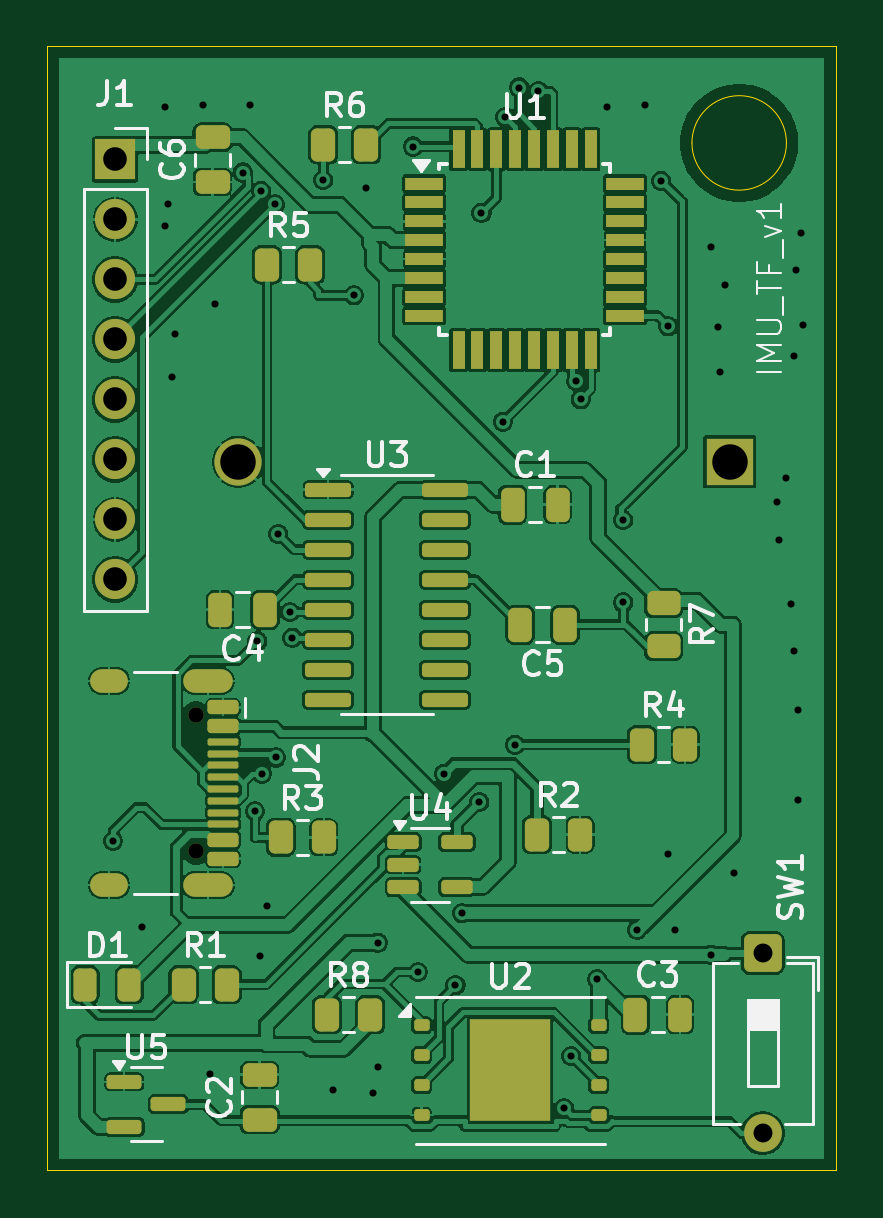
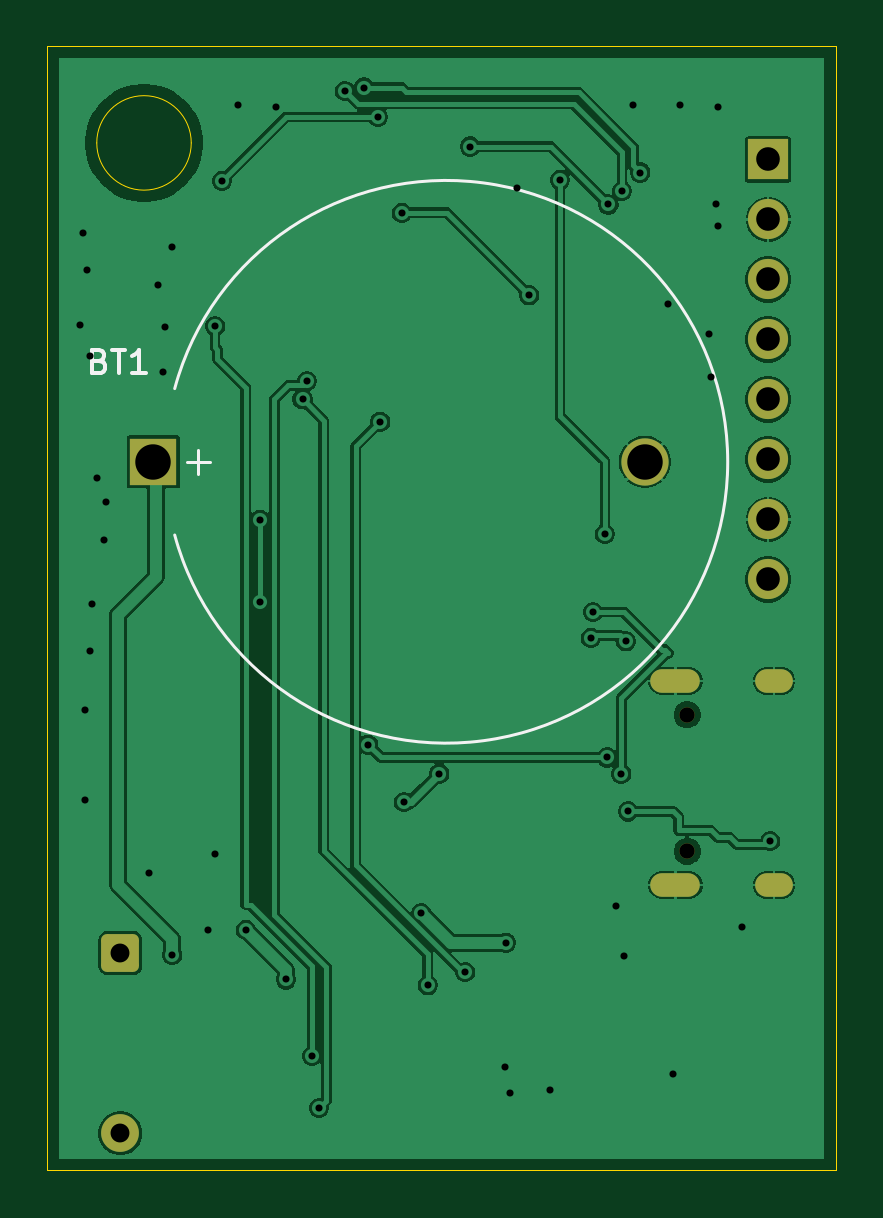
Circuit board: 11 layer files. Board 33.4 x 47.6 mm.
- bottom_copper: 05_pcb-B_Cu.gbr (80481 bytes)
- bottom_mask: 05_pcb-B_Mask.gbr (1884 bytes)
- paste: 05_pcb-B_Paste.gbr (449 bytes)
- bottom_silk: 05_pcb-B_Silkscreen.gbr (1949 bytes)
- outline: 05_pcb-Edge_Cuts.gbr (757 bytes)
- top_copper: 05_pcb-F_Cu.gbr (206994 bytes)
- top_mask: 05_pcb-F_Mask.gbr (6534 bytes)
- paste: 05_pcb-F_Paste.gbr (5811 bytes)
- top_silk: 05_pcb-F_Silkscreen.gbr (33204 bytes)
- drill: 05_pcb-NPTH.drl (367 bytes)
- drill: 05_pcb-PTH.drl (2000 bytes)

=== bottom_copper: 05_pcb-B_Cu.gbr (80481 bytes, source omitted) ===
=== bottom_mask: 05_pcb-B_Mask.gbr (1884 bytes, source withheld) ===
=== paste: 05_pcb-B_Paste.gbr ===
%TF.GenerationSoftware,KiCad,Pcbnew,9.0.7*%
%TF.CreationDate,2026-04-17T14:46:00+02:00*%
%TF.ProjectId,05_pcb,30355f70-6362-42e6-9b69-6361645f7063,rev?*%
%TF.SameCoordinates,Original*%
%TF.FileFunction,Paste,Bot*%
%TF.FilePolarity,Positive*%
%FSLAX46Y46*%
G04 Gerber Fmt 4.6, Leading zero omitted, Abs format (unit mm)*
G04 Created by KiCad (PCBNEW 9.0.7) date 2026-04-17 14:46:00*
%MOMM*%
%LPD*%
G01*
G04 APERTURE LIST*
G04 APERTURE END LIST*
M02*

=== bottom_silk: 05_pcb-B_Silkscreen.gbr ===
%TF.GenerationSoftware,KiCad,Pcbnew,9.0.7*%
%TF.CreationDate,2026-04-17T14:46:00+02:00*%
%TF.ProjectId,05_pcb,30355f70-6362-42e6-9b69-6361645f7063,rev?*%
%TF.SameCoordinates,Original*%
%TF.FileFunction,Legend,Bot*%
%TF.FilePolarity,Positive*%
%FSLAX46Y46*%
G04 Gerber Fmt 4.6, Leading zero omitted, Abs format (unit mm)*
G04 Created by KiCad (PCBNEW 9.0.7) date 2026-04-17 14:46:00*
%MOMM*%
%LPD*%
G01*
G04 APERTURE LIST*
%ADD10C,0.150000*%
%ADD11C,0.120000*%
G04 APERTURE END LIST*
D10*
X157485714Y-86731009D02*
X157342857Y-86778628D01*
X157342857Y-86778628D02*
X157295238Y-86826247D01*
X157295238Y-86826247D02*
X157247619Y-86921485D01*
X157247619Y-86921485D02*
X157247619Y-87064342D01*
X157247619Y-87064342D02*
X157295238Y-87159580D01*
X157295238Y-87159580D02*
X157342857Y-87207200D01*
X157342857Y-87207200D02*
X157438095Y-87254819D01*
X157438095Y-87254819D02*
X157819047Y-87254819D01*
X157819047Y-87254819D02*
X157819047Y-86254819D01*
X157819047Y-86254819D02*
X157485714Y-86254819D01*
X157485714Y-86254819D02*
X157390476Y-86302438D01*
X157390476Y-86302438D02*
X157342857Y-86350057D01*
X157342857Y-86350057D02*
X157295238Y-86445295D01*
X157295238Y-86445295D02*
X157295238Y-86540533D01*
X157295238Y-86540533D02*
X157342857Y-86635771D01*
X157342857Y-86635771D02*
X157390476Y-86683390D01*
X157390476Y-86683390D02*
X157485714Y-86731009D01*
X157485714Y-86731009D02*
X157819047Y-86731009D01*
X156961904Y-86254819D02*
X156390476Y-86254819D01*
X156676190Y-87254819D02*
X156676190Y-86254819D01*
X155533333Y-87254819D02*
X156104761Y-87254819D01*
X155819047Y-87254819D02*
X155819047Y-86254819D01*
X155819047Y-86254819D02*
X155914285Y-86397676D01*
X155914285Y-86397676D02*
X156009523Y-86492914D01*
X156009523Y-86492914D02*
X156104761Y-86540533D01*
D11*
%TO.C,BT1*%
X153300000Y-90500000D02*
X153300000Y-91500000D01*
X153800000Y-91000000D02*
X152800000Y-91000000D01*
X154299999Y-94100000D02*
G75*
G02*
X154299999Y-87900000I-11499999J3100000D01*
G01*
%TD*%
M02*

=== outline: 05_pcb-Edge_Cuts.gbr ===
%TF.GenerationSoftware,KiCad,Pcbnew,9.0.7*%
%TF.CreationDate,2026-04-17T14:46:00+02:00*%
%TF.ProjectId,05_pcb,30355f70-6362-42e6-9b69-6361645f7063,rev?*%
%TF.SameCoordinates,Original*%
%TF.FileFunction,Profile,NP*%
%FSLAX46Y46*%
G04 Gerber Fmt 4.6, Leading zero omitted, Abs format (unit mm)*
G04 Created by KiCad (PCBNEW 9.0.7) date 2026-04-17 14:46:00*
%MOMM*%
%LPD*%
G01*
G04 APERTURE LIST*
%TA.AperFunction,Profile*%
%ADD10C,0.050000*%
%TD*%
G04 APERTURE END LIST*
D10*
X157600000Y-77500000D02*
G75*
G02*
X153600000Y-77500000I-2000000J0D01*
G01*
X153600000Y-77500000D02*
G75*
G02*
X157600000Y-77500000I2000000J0D01*
G01*
X126300000Y-73400000D02*
X159700000Y-73400000D01*
X159700000Y-121000000D01*
X126300000Y-121000000D01*
X126300000Y-73400000D01*
M02*

=== top_copper: 05_pcb-F_Cu.gbr (206994 bytes, source omitted) ===
=== top_mask: 05_pcb-F_Mask.gbr (6534 bytes, source omitted) ===
=== paste: 05_pcb-F_Paste.gbr ===
%TF.GenerationSoftware,KiCad,Pcbnew,9.0.7*%
%TF.CreationDate,2026-04-17T14:46:00+02:00*%
%TF.ProjectId,05_pcb,30355f70-6362-42e6-9b69-6361645f7063,rev?*%
%TF.SameCoordinates,Original*%
%TF.FileFunction,Paste,Top*%
%TF.FilePolarity,Positive*%
%FSLAX46Y46*%
G04 Gerber Fmt 4.6, Leading zero omitted, Abs format (unit mm)*
G04 Created by KiCad (PCBNEW 9.0.7) date 2026-04-17 14:46:00*
%MOMM*%
%LPD*%
G01*
G04 APERTURE LIST*
G04 Aperture macros list*
%AMRoundRect*
0 Rectangle with rounded corners*
0 $1 Rounding radius*
0 $2 $3 $4 $5 $6 $7 $8 $9 X,Y pos of 4 corners*
0 Add a 4 corners polygon primitive as box body*
4,1,4,$2,$3,$4,$5,$6,$7,$8,$9,$2,$3,0*
0 Add four circle primitives for the rounded corners*
1,1,$1+$1,$2,$3*
1,1,$1+$1,$4,$5*
1,1,$1+$1,$6,$7*
1,1,$1+$1,$8,$9*
0 Add four rect primitives between the rounded corners*
20,1,$1+$1,$2,$3,$4,$5,0*
20,1,$1+$1,$4,$5,$6,$7,0*
20,1,$1+$1,$6,$7,$8,$9,0*
20,1,$1+$1,$8,$9,$2,$3,0*%
G04 Aperture macros list end*
%ADD10RoundRect,0.150000X-0.500000X0.150000X-0.500000X-0.150000X0.500000X-0.150000X0.500000X0.150000X0*%
%ADD11RoundRect,0.075000X-0.575000X0.075000X-0.575000X-0.075000X0.575000X-0.075000X0.575000X0.075000X0*%
%ADD12RoundRect,0.125000X-0.200000X-0.125000X0.200000X-0.125000X0.200000X0.125000X-0.200000X0.125000X0*%
%ADD13RoundRect,0.250000X-0.435000X-0.615000X0.435000X-0.615000X0.435000X0.615000X-0.435000X0.615000X0*%
%ADD14RoundRect,0.250000X0.475000X-0.250000X0.475000X0.250000X-0.475000X0.250000X-0.475000X-0.250000X0*%
%ADD15RoundRect,0.250000X-0.262500X-0.450000X0.262500X-0.450000X0.262500X0.450000X-0.262500X0.450000X0*%
%ADD16RoundRect,0.250000X-0.250000X-0.475000X0.250000X-0.475000X0.250000X0.475000X-0.250000X0.475000X0*%
%ADD17R,1.600000X0.550000*%
%ADD18R,0.550000X1.600000*%
%ADD19RoundRect,0.250000X0.250000X0.475000X-0.250000X0.475000X-0.250000X-0.475000X0.250000X-0.475000X0*%
%ADD20RoundRect,0.150000X-0.825000X-0.150000X0.825000X-0.150000X0.825000X0.150000X-0.825000X0.150000X0*%
%ADD21RoundRect,0.250000X-0.450000X0.262500X-0.450000X-0.262500X0.450000X-0.262500X0.450000X0.262500X0*%
%ADD22RoundRect,0.150000X-0.512500X-0.150000X0.512500X-0.150000X0.512500X0.150000X-0.512500X0.150000X0*%
%ADD23RoundRect,0.150000X-0.587500X-0.150000X0.587500X-0.150000X0.587500X0.150000X-0.587500X0.150000X0*%
%ADD24RoundRect,0.243750X-0.243750X-0.456250X0.243750X-0.456250X0.243750X0.456250X-0.243750X0.456250X0*%
G04 APERTURE END LIST*
D10*
%TO.C,J2*%
X133745000Y-101400000D03*
X133745000Y-102200000D03*
D11*
X133745000Y-102850000D03*
X133745000Y-103850000D03*
X133745000Y-105350000D03*
X133745000Y-106350000D03*
D10*
X133745000Y-107000000D03*
X133745000Y-107800000D03*
X133745000Y-107800000D03*
X133745000Y-107000000D03*
D11*
X133745000Y-105850000D03*
X133745000Y-104850000D03*
X133745000Y-104350000D03*
X133745000Y-103350000D03*
D10*
X133745000Y-102200000D03*
X133745000Y-101400000D03*
%TD*%
D12*
%TO.C,U2*%
X149655000Y-114845000D03*
X149655000Y-116115000D03*
X149655000Y-117385000D03*
X149655000Y-118655000D03*
X142155000Y-118655000D03*
X142155000Y-117385000D03*
X142155000Y-116115000D03*
X142155000Y-114845000D03*
D13*
X146755000Y-117825000D03*
X146755000Y-115675000D03*
X145055000Y-117825000D03*
X145055000Y-115675000D03*
%TD*%
D14*
%TO.C,C6*%
X133305000Y-79160000D03*
X133305000Y-77260000D03*
%TD*%
D15*
%TO.C,R8*%
X138150000Y-114405000D03*
X139975000Y-114405000D03*
%TD*%
%TO.C,R2*%
X147040000Y-106785000D03*
X148865000Y-106785000D03*
%TD*%
D14*
%TO.C,C2*%
X135300000Y-118845000D03*
X135300000Y-116945000D03*
%TD*%
D16*
%TO.C,C1*%
X146010000Y-92815000D03*
X147910000Y-92815000D03*
%TD*%
D17*
%TO.C,U1*%
X142270000Y-79220000D03*
X142270000Y-80020000D03*
X142270000Y-80820000D03*
X142270000Y-81620000D03*
X142270000Y-82420000D03*
X142270000Y-83220000D03*
X142270000Y-84020000D03*
X142270000Y-84820000D03*
D18*
X143720000Y-86270000D03*
X144520000Y-86270000D03*
X145320000Y-86270000D03*
X146120000Y-86270000D03*
X146920000Y-86270000D03*
X147720000Y-86270000D03*
X148520000Y-86270000D03*
X149320000Y-86270000D03*
D17*
X150770000Y-84820000D03*
X150770000Y-84020000D03*
X150770000Y-83220000D03*
X150770000Y-82420000D03*
X150770000Y-81620000D03*
X150770000Y-80820000D03*
X150770000Y-80020000D03*
X150770000Y-79220000D03*
D18*
X149320000Y-77770000D03*
X148520000Y-77770000D03*
X147720000Y-77770000D03*
X146920000Y-77770000D03*
X146120000Y-77770000D03*
X145320000Y-77770000D03*
X144520000Y-77770000D03*
X143720000Y-77770000D03*
%TD*%
D19*
%TO.C,C4*%
X135530000Y-97260000D03*
X133630000Y-97260000D03*
%TD*%
D15*
%TO.C,R3*%
X136187500Y-106900000D03*
X138012500Y-106900000D03*
%TD*%
D20*
%TO.C,U3*%
X138200000Y-92180000D03*
X138200000Y-93450000D03*
X138200000Y-94720000D03*
X138200000Y-95990000D03*
X138200000Y-97260000D03*
X138200000Y-98530000D03*
X138200000Y-99800000D03*
X138200000Y-101070000D03*
X143150000Y-101070000D03*
X143150000Y-99800000D03*
X143150000Y-98530000D03*
X143150000Y-97260000D03*
X143150000Y-95990000D03*
X143150000Y-94720000D03*
X143150000Y-93450000D03*
X143150000Y-92180000D03*
%TD*%
D21*
%TO.C,R7*%
X152397500Y-96982500D03*
X152397500Y-98807500D03*
%TD*%
D15*
%TO.C,R1*%
X132077500Y-113135000D03*
X133902500Y-113135000D03*
%TD*%
D19*
%TO.C,C5*%
X148230000Y-97895000D03*
X146330000Y-97895000D03*
%TD*%
D16*
%TO.C,C3*%
X151205000Y-114405000D03*
X153105000Y-114405000D03*
%TD*%
D15*
%TO.C,R6*%
X137987500Y-77575000D03*
X139812500Y-77575000D03*
%TD*%
%TO.C,R4*%
X151485000Y-102975000D03*
X153310000Y-102975000D03*
%TD*%
D22*
%TO.C,U4*%
X141377500Y-107105000D03*
X141377500Y-108055000D03*
X141377500Y-109005000D03*
X143652500Y-109005000D03*
X143652500Y-107105000D03*
%TD*%
D23*
%TO.C,U5*%
X129562500Y-117250000D03*
X129562500Y-119150000D03*
X131437500Y-118200000D03*
%TD*%
D24*
%TO.C,D1*%
X127910000Y-113135000D03*
X129785000Y-113135000D03*
%TD*%
D15*
%TO.C,R5*%
X135610000Y-82655000D03*
X137435000Y-82655000D03*
%TD*%
M02*

=== top_silk: 05_pcb-F_Silkscreen.gbr (33204 bytes, source omitted) ===
=== drill: 05_pcb-NPTH.drl ===
M48
; DRILL file {KiCad 9.0.7} date 2026-04-17T14:46:04+0200
; FORMAT={-:-/ absolute / metric / decimal}
; #@! TF.CreationDate,2026-04-17T14:46:04+02:00
; #@! TF.GenerationSoftware,Kicad,Pcbnew,9.0.7
; #@! TF.FileFunction,NonPlated,1,2,NPTH
FMAT,2
METRIC
; #@! TA.AperFunction,NonPlated,NPTH,ComponentDrill
T1C0.650
%
G90
G05
T1
X132.605Y-101.71
X132.605Y-107.49
M30

=== drill: 05_pcb-PTH.drl ===
M48
; DRILL file {KiCad 9.0.7} date 2026-04-17T14:46:04+0200
; FORMAT={-:-/ absolute / metric / decimal}
; #@! TF.CreationDate,2026-04-17T14:46:04+02:00
; #@! TF.GenerationSoftware,Kicad,Pcbnew,9.0.7
; #@! TF.FileFunction,Plated,1,2,PTH
FMAT,2
METRIC
; #@! TA.AperFunction,Plated,PTH,ViaDrill
T1C0.300
; #@! TA.AperFunction,Plated,PTH,ComponentDrill
T2C0.600
; #@! TA.AperFunction,Plated,PTH,ComponentDrill
T3C0.800
; #@! TA.AperFunction,Plated,PTH,ComponentDrill
T4C1.000
; #@! TA.AperFunction,Plated,PTH,ComponentDrill
T5C1.500
%
G90
G05
T1
X129.09Y-107.055
X130.3Y-110.7
X131.3Y-76.0
X131.3Y-81.0
X131.4Y-80.1
X131.6Y-87.4
X131.7Y-85.6
X132.9Y-75.9
X133.2Y-116.9
X133.4Y-84.3
X134.59Y-78.755
X134.9Y-75.9
X135.1Y-105.8
X135.2Y-98.6
X135.3Y-111.9
X135.364Y-79.529
X135.4Y-104.2
X135.6Y-109.8
X135.94Y-80.105
X135.99Y-103.517
X136.09Y-94.055
X136.59Y-97.355
X136.69Y-98.455
X137.99Y-79.065
X138.4Y-117.6
X139.29Y-83.955
X139.8Y-79.4
X140.1Y-117.7
X140.29Y-111.355
X140.3Y-116.6
X141.79Y-77.655
X142.0Y-112.6
X143.1Y-104.2
X143.59Y-113.155
X143.862Y-110.105
X144.6Y-105.4
X144.69Y-80.455
X145.6Y-89.3
X145.7Y-76.4
X146.11Y-102.975
X146.29Y-75.155
X147.1Y-75.3
X148.19Y-118.355
X148.49Y-116.155
X148.699Y-87.578
X148.89Y-88.355
X149.59Y-112.915
X150.0Y-76.0
X150.69Y-93.455
X150.69Y-96.955
X151.29Y-110.815
X151.6Y-75.9
X152.3Y-79.1
X152.59Y-85.255
X152.6Y-107.6
X152.9Y-110.8
X154.4Y-81.9
X154.4Y-111.865
X154.7Y-85.3
X154.8Y-87.2
X155.0Y-83.5
X155.4Y-108.4
X157.2Y-92.7
X157.3Y-94.3
X157.6Y-91.7
X157.8Y-97.0
X157.9Y-86.5
X157.9Y-99.0
X158.0Y-82.9
X158.1Y-101.5
X158.1Y-105.3
X158.2Y-81.3
X158.3Y-85.2
T3
X156.6Y-111.8
X156.6Y-119.42
T4
X129.18Y-78.2
X129.18Y-80.74
X129.18Y-83.28
X129.18Y-85.82
X129.18Y-88.36
X129.18Y-90.9
X129.18Y-93.44
X129.18Y-95.98
T5
X134.4Y-91.0
X155.2Y-91.0
T2
G00X129.225Y-100.28
M15
G01X128.625Y-100.28
M16
G05
G00X129.225Y-108.92
M15
G01X128.625Y-108.92
M16
G05
G00X133.655Y-100.28
M15
G01X132.555Y-100.28
M16
G05
G00X133.655Y-108.92
M15
G01X132.555Y-108.92
M16
G05
M30
